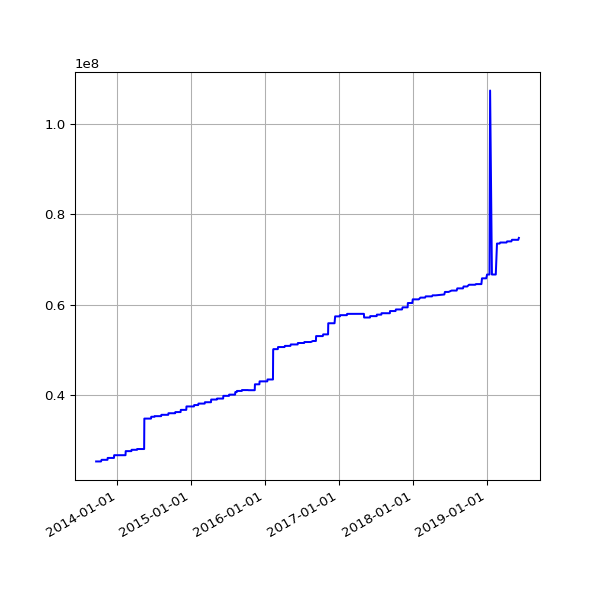

The file beside this chart, header and first rows:
date, value
2013-09-19 02:16:07 +0100, 25209998
2013-09-20 02:42:51 +0100, 25209998
2013-09-21 02:35:34 +0100, 25209998
2013-09-22 02:42:30 +0100, 25209998
2013-09-23 14:45:25 +0100, 25209998
2013-09-24 02:24:38 +0100, 25209998
2013-09-25 02:24:18 +0100, 25209998
2013-09-25 11:14:19 +0100, 25209998
2013-09-25 15:24:36 +0100, 25209998
2013-09-26 02:28:48 +0100, 25209998
2013-09-27 03:04:57 +0100, 25209998
2013-09-28 02:34:11 +0100, 25209998
2013-09-29 02:37:28 +0100, 25209998
2013-09-30 02:41:33 +0100, 25209998
2013-10-01 02:48:10 +0100, 25209998
2013-10-02 02:40:18 +0100, 25209998
2013-10-03 02:50:49 +0100, 25209998
2013-10-04 02:42:18 +0100, 25209998
2013-10-05 02:35:24 +0100, 25209998
2013-10-06 02:35:14 +0100, 25209998
2013-10-07 02:36:02 +0100, 25209998
2013-10-08 02:48:25 +0100, 25209998
2013-10-09 02:44:15 +0100, 25209998
2013-10-10 02:42:47 +0100, 25209998
2013-10-11 02:43:24 +0100, 25209998
2013-10-12 02:36:46 +0100, 25209998
2013-10-13 02:34:49 +0100, 25209998
2013-10-16 02:38:31 +0100, 25570946
2013-10-17 02:38:11 +0100, 25570946
2013-10-18 03:54:04 +0100, 25570946
2013-10-19 04:22:37 +0100, 25570946
2013-10-20 03:47:14 +0100, 25570946
2013-10-21 03:33:15 +0100, 25570946
2013-10-22 03:54:27 +0100, 25570946
2013-10-23 04:08:12 +0100, 25570946
2013-10-24 03:23:20 +0100, 25570946
2013-10-25 03:49:11 +0100, 25570946
2013-10-26 02:58:11 +0100, 25570946
2013-10-27 04:56:02 +0000, 25570946
2013-10-28 03:29:04 +0000, 25570946
2013-10-29 03:34:38 +0000, 25570946
2013-10-30 03:44:23 +0000, 25570946
2013-10-31 04:16:06 +0000, 25570946
2013-11-01 19:13:36 +0000, 25570946
2013-11-04 10:02:58 +0000, 25570946
2013-11-05 03:51:50 +0000, 25570946
2013-11-06 03:39:36 +0000, 25570946
2013-11-07 03:44:18 +0000, 25570946
2013-11-08 03:49:56 +0000, 25570946
2013-11-09 04:02:57 +0000, 25570946
2013-11-10 03:28:18 +0000, 25570946
2013-11-11 03:43:31 +0000, 25570946
2013-11-12 04:09:49 +0000, 25570946
2013-11-13 04:17:11 +0000, 25570946
2013-11-14 03:34:20 +0000, 25570946
2013-11-15 03:40:17 +0000, 25989421
2013-11-16 03:32:06 +0000, 25989421
2013-11-17 03:26:32 +0000, 25989421
2013-11-18 03:40:30 +0000, 25989421
2013-11-19 03:32:58 +0000, 25989421
... 1,506 more rows
